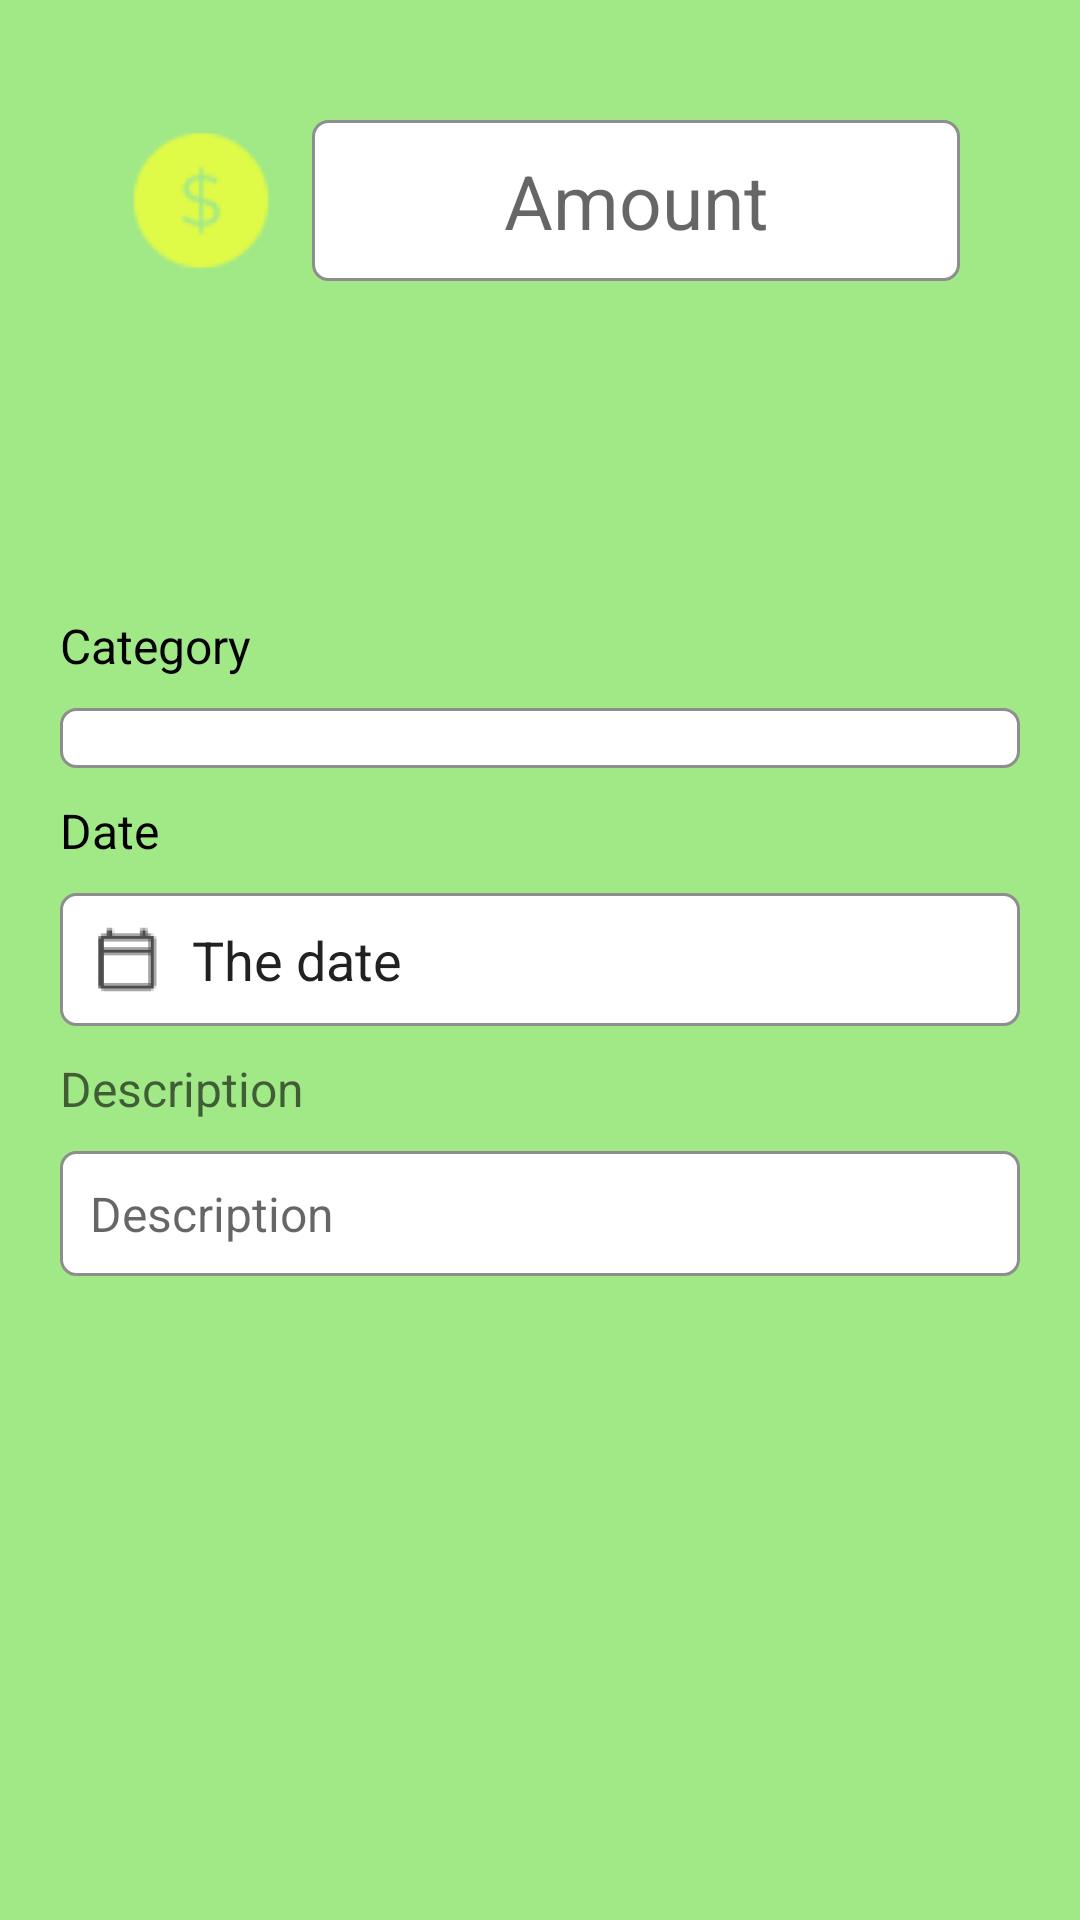

Android layout source for this screen:
<!-- AndroidManifest.xml: application theme Theme.Moneytor -->
<!-- res/layout/activity_goal_spending.xml -->
<?xml version="1.0" encoding="utf-8"?>
<layout xmlns:android="http://schemas.android.com/apk/res/android"
    xmlns:app="http://schemas.android.com/apk/res-auto"
    xmlns:bind="http://schemas.android.com/tools">

    <data>

        <variable
            name="viewModel"
            type="com.hcmus.group14.moneytor.services.goal.SpendGoalDetailsViewModel" />
    </data>

    <RelativeLayout
        android:layout_width="match_parent"
        android:layout_height="match_parent"
        android:background="@color/light_green">

        <LinearLayout
            android:layout_width="match_parent"
            android:layout_height="wrap_content"
            android:layout_centerHorizontal="true"
            android:layout_margin="40dp"
            android:orientation="horizontal">

            <androidx.appcompat.widget.AppCompatImageView
                android:layout_width="0dp"
                android:layout_height="match_parent"
                android:layout_marginEnd="10dp"
                android:layout_weight="1"
                android:src="@drawable/ic_coin" />

            <EditText
                android:id="@+id/input_amount"
                android:layout_width="0dp"
                android:layout_height="wrap_content"
                android:layout_weight="4"
                android:background="@drawable/text_view_background"
                android:gravity="center_horizontal"
                android:inputType="number"
                android:paddingVertical="@dimen/text_padding_vertical"
                android:hint="Amount"
                android:textSize="@dimen/amount_size" />
        </LinearLayout>

        <LinearLayout
            android:layout_width="match_parent"
            android:layout_height="wrap_content"
            android:layout_centerInParent="true"
            android:background="@drawable/detail_view_background">

            <androidx.core.widget.NestedScrollView
                android:layout_width="match_parent"
                android:layout_height="wrap_content"
                android:layout_marginStart="20dp"
                android:layout_marginEnd="20dp"
                android:layout_marginBottom="20dp">

                <LinearLayout
                    android:layout_width="match_parent"
                    android:layout_height="wrap_content"
                    android:orientation="vertical">

                    <TextView
                        android:id="@+id/textViewCategory"
                        android:layout_width="wrap_content"
                        android:layout_height="wrap_content"
                        android:layout_marginTop="@dimen/margin_top_text"
                        android:layout_marginBottom="@dimen/margin_bottom_text"
                        android:text="Category"
                        android:textColor="@color/black"
                        android:textSize="@dimen/text_size" />

                    <Spinner
                        android:id="@+id/spinnerCategory"

                        android:layout_width="match_parent"
                        android:layout_height="wrap_content"
                        android:background="@drawable/text_view_background"
                        android:drawableStart="@drawable/ic_question_mark"
                        android:paddingVertical="@dimen/text_padding_vertical"
                        android:paddingLeft="@dimen/text_padding_horizontal" />

                    <TextView
                        android:id="@+id/textViewDateTitle"
                        android:layout_width="wrap_content"
                        android:layout_height="wrap_content"
                        android:layout_marginTop="@dimen/margin_top_text"
                        android:layout_marginBottom="@dimen/margin_bottom_text"
                        android:text="Date"
                        android:textColor="@color/black"
                        android:textSize="@dimen/text_size" />

                    <EditText
                        android:id="@+id/editTextDate"
                        android:layout_width="match_parent"
                        android:layout_height="wrap_content"
                        android:background="@drawable/text_view_background"
                        android:drawableStart="@drawable/ic_calendar"
                        android:drawablePadding="10dp"
                        android:focusable="false"
                        android:paddingVertical="@dimen/text_padding_vertical"
                        android:paddingLeft="@dimen/text_padding_horizontal"
                        android:text="The date" />

                    <TextView
                        android:id="@+id/textViewDescription"
                        android:layout_width="wrap_content"
                        android:layout_height="wrap_content"
                        android:layout_marginTop="@dimen/margin_top_text"
                        android:layout_marginBottom="@dimen/margin_bottom_text"
                        android:hint="Description"
                        android:textColor="@color/black"
                        android:textSize="@dimen/text_size" />

                    <EditText
                        android:id="@+id/editTextDescription"
                        android:layout_width="match_parent"
                        android:layout_height="wrap_content"
                        android:background="@drawable/text_view_background"
                        android:hint="Description"
                        android:paddingVertical="@dimen/text_padding_vertical"
                        android:paddingLeft="@dimen/text_padding_horizontal"
                        android:textSize="@dimen/text_size" />

                </LinearLayout>

            </androidx.core.widget.NestedScrollView>

        </LinearLayout>

    </RelativeLayout>

</layout>
<!-- resources referenced by this layout -->
<resources>
  <color name="black">#FF000000</color>
  <color name="light_green">#A1E887</color>
  <dimen name="amount_size">25sp</dimen>
  <dimen name="margin_bottom_text">10dp</dimen>
  <dimen name="margin_top_text">10dp</dimen>
  <dimen name="text_padding_horizontal">10dp</dimen>
  <dimen name="text_padding_vertical">10dp</dimen>
  <dimen name="text_size">16sp</dimen>
  <!-- drawable detail_view_background (drawable-v24) -->
  <?xml version="1.0" encoding="utf-8"?>
  <shape xmlns:android="http://schemas.android.com/apk/res/android"
      android:shape="rectangle">
      <solid android:color="?attr/cardBackgroundColor"/>
      <corners
          android:radius="12dp"/>
  </shape>
  <!-- drawable ic_calendar: png bitmap (drawable-hdpi, 558 bytes) -->
  <!-- drawable ic_coin: png bitmap (drawable-hdpi, 925 bytes) -->
  <!-- drawable ic_question_mark: png bitmap (drawable-hdpi, 1613 bytes) -->
  <!-- drawable text_view_background (drawable-v24) -->
  <shape xmlns:android="http://schemas.android.com/apk/res/android"
      android:shape="rectangle">
  
      <corners android:radius="5dp" />
      <solid android:color="@color/white" />
      <stroke
          android:width="1dip"
          android:color="@color/grey" />
  </shape>
  <style name="Theme.Moneytor" parent="Theme.MaterialComponents.Light.DarkActionBar">
          
          <item name="colorPrimary">@color/dark_grey</item>
          <item name="colorPrimaryVariant">@color/purple_700</item>
          <item name="colorOnPrimary">@color/white</item>
          
          <item name="colorSecondary">@color/teal_200</item>
          <item name="colorSecondaryVariant">@color/teal_700</item>
          <item name="colorOnSecondary">@color/black</item>
          <item name="colorAccent">@color/candy_pink</item>
          
          <item name="android:statusBarColor" tools:targetApi="l">?attr/colorPrimaryVariant</item>
          
  
      </style>
  <color name="white">#FFFFFFFF</color>
  <color name="grey">#8E8E8E</color>
  <color name="dark_grey">#4B4E6D</color>
  <color name="purple_700">#FF3700B3</color>
  <color name="teal_200">#FF03DAC5</color>
  <color name="teal_700">#FF018786</color>
  <color name="candy_pink">#DD7373</color>
</resources>
